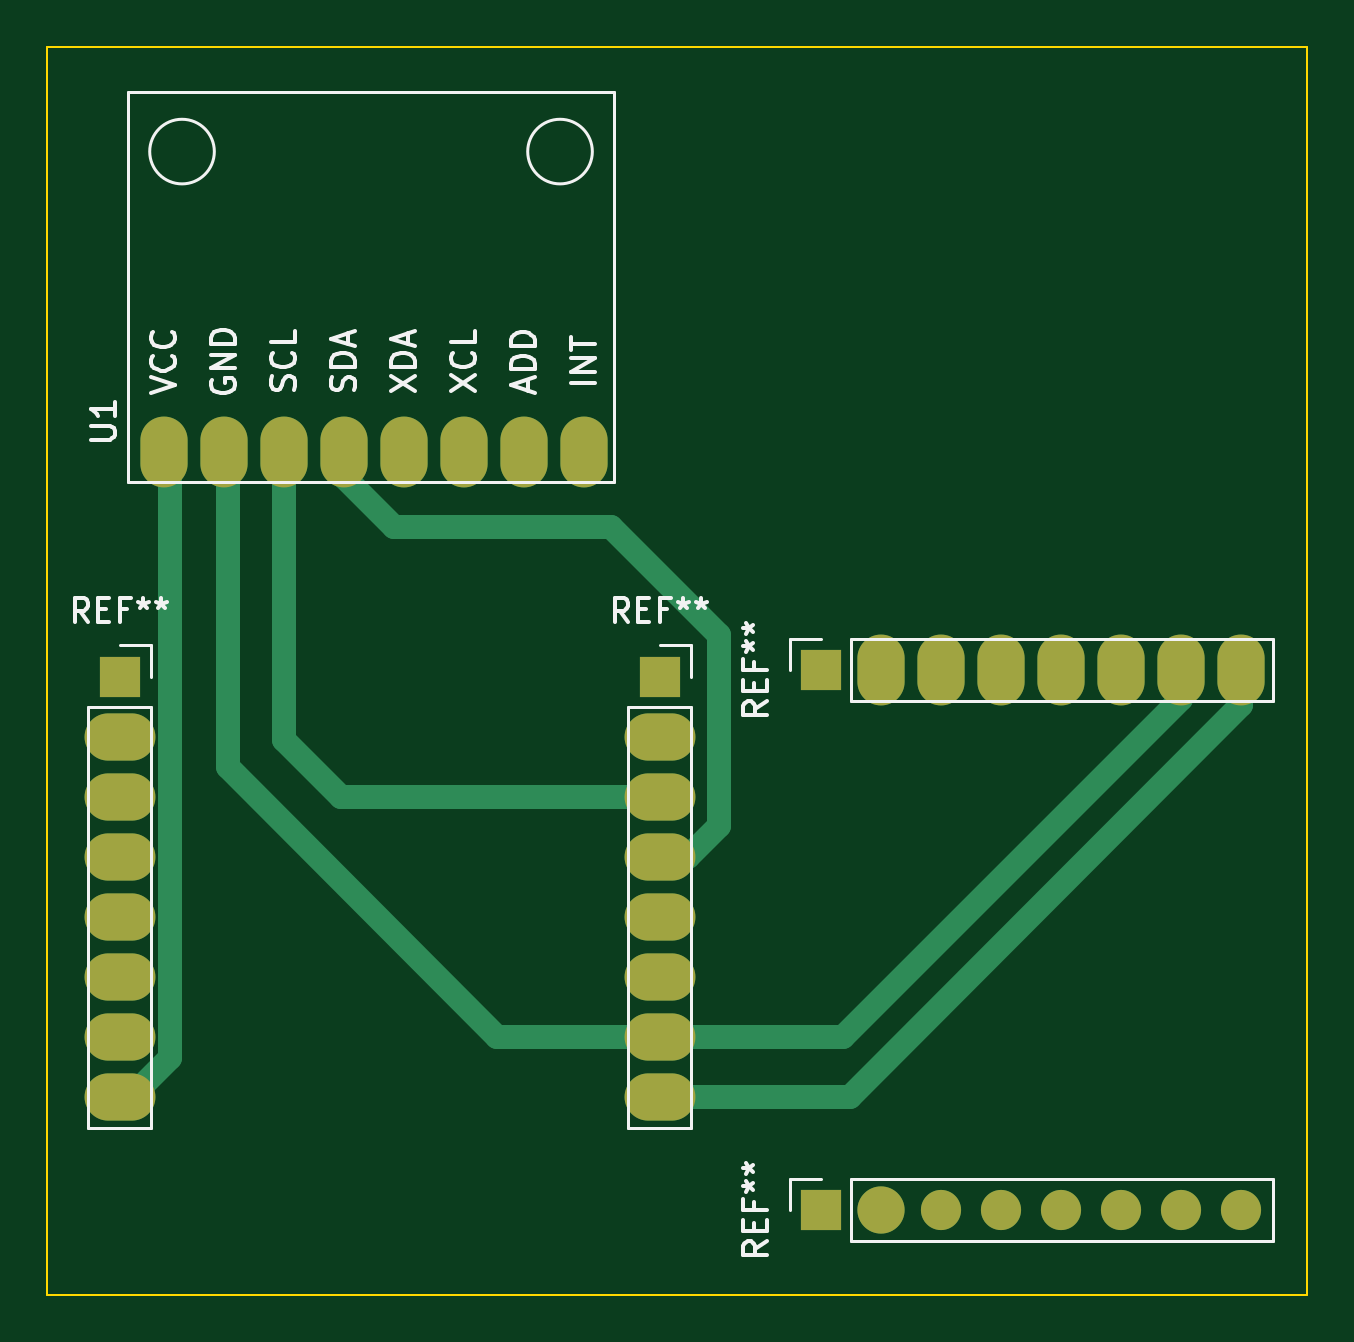
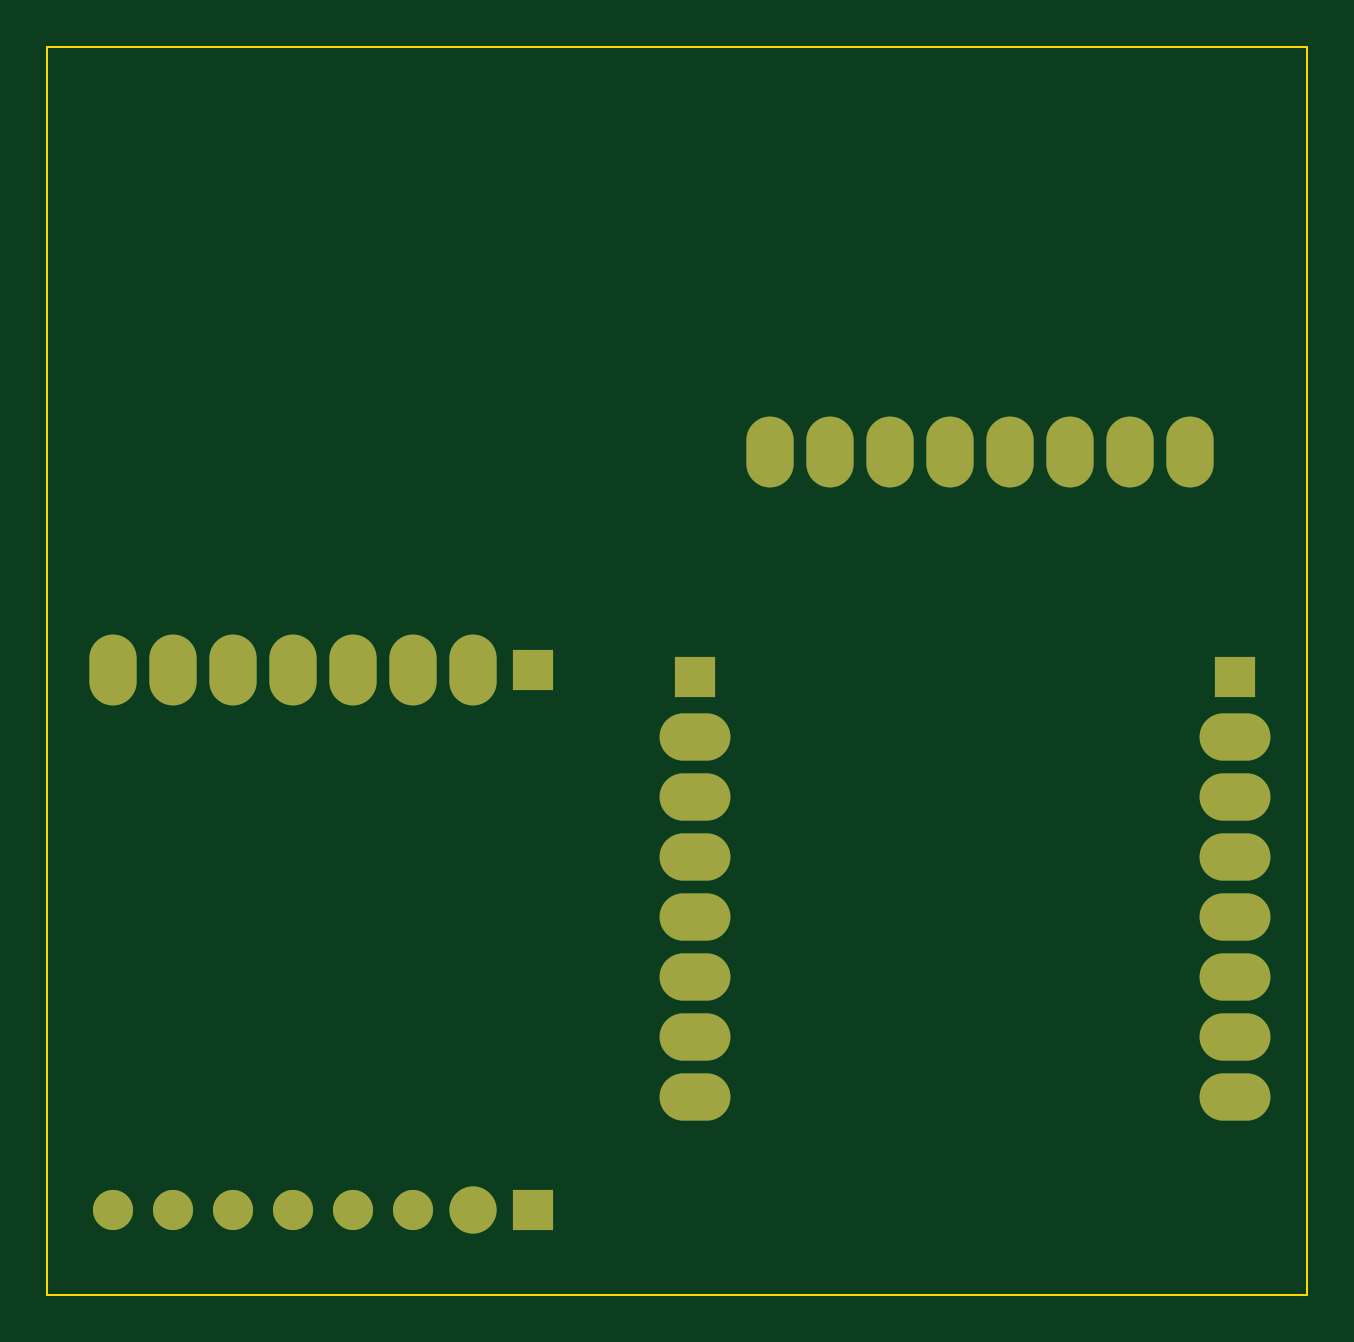
Circuit board: 9 layer files. Board 53.3 x 52.8 mm.
- bottom_copper: test1-B_Cu.gbr (3177 bytes)
- bottom_mask: test1-B_Mask.gbr (1775 bytes)
- paste: test1-B_Paste.gbr (452 bytes)
- bottom_silk: test1-B_Silkscreen.gbr (453 bytes)
- outline: test1-Edge_Cuts.gbr (682 bytes)
- top_copper: test1-F_Cu.gbr (4569 bytes)
- top_mask: test1-F_Mask.gbr (1775 bytes)
- paste: test1-F_Paste.gbr (452 bytes)
- top_silk: test1-F_Silkscreen.gbr (12354 bytes)

=== bottom_copper: test1-B_Cu.gbr ===
%TF.GenerationSoftware,KiCad,Pcbnew,(6.0.5)*%
%TF.CreationDate,2022-09-07T10:03:09+07:00*%
%TF.ProjectId,test1,74657374-312e-46b6-9963-61645f706362,rev?*%
%TF.SameCoordinates,Original*%
%TF.FileFunction,Copper,L2,Bot*%
%TF.FilePolarity,Positive*%
%FSLAX46Y46*%
G04 Gerber Fmt 4.6, Leading zero omitted, Abs format (unit mm)*
G04 Created by KiCad (PCBNEW (6.0.5)) date 2022-09-07 10:03:09*
%MOMM*%
%LPD*%
G01*
G04 APERTURE LIST*
%TA.AperFunction,ComponentPad*%
%ADD10R,1.700000X1.700000*%
%TD*%
%TA.AperFunction,ComponentPad*%
%ADD11O,2.000000X3.000000*%
%TD*%
%TA.AperFunction,ComponentPad*%
%ADD12C,2.000000*%
%TD*%
%TA.AperFunction,ComponentPad*%
%ADD13O,1.700000X1.700000*%
%TD*%
%TA.AperFunction,ComponentPad*%
%ADD14O,3.000000X2.000000*%
%TD*%
G04 APERTURE END LIST*
D10*
%TO.P,REF\u002A\u002A,1*%
%TO.N,N/C*%
X144931500Y-71754500D03*
D11*
%TO.P,REF\u002A\u002A,2*%
X147471500Y-71754500D03*
%TO.P,REF\u002A\u002A,3*%
X150011500Y-71754500D03*
%TO.P,REF\u002A\u002A,4*%
X152551500Y-71754500D03*
%TO.P,REF\u002A\u002A,5*%
X155091500Y-71754500D03*
%TO.P,REF\u002A\u002A,6*%
X157631500Y-71754500D03*
%TO.P,REF\u002A\u002A,7*%
%TO.N,GND*%
X160171500Y-71754500D03*
%TO.P,REF\u002A\u002A,8*%
%TO.N,N/C*%
X162711500Y-71754500D03*
%TD*%
D10*
%TO.P,REF\u002A\u002A,1*%
%TO.N,N/C*%
X144931500Y-94614500D03*
D12*
%TO.P,REF\u002A\u002A,2*%
X147471500Y-94614500D03*
D13*
%TO.P,REF\u002A\u002A,3*%
X150011500Y-94614500D03*
%TO.P,REF\u002A\u002A,4*%
X152551500Y-94614500D03*
%TO.P,REF\u002A\u002A,5*%
X155091500Y-94614500D03*
%TO.P,REF\u002A\u002A,6*%
X157631500Y-94614500D03*
%TO.P,REF\u002A\u002A,7*%
X160171500Y-94614500D03*
%TO.P,REF\u002A\u002A,8*%
X162711500Y-94614500D03*
%TD*%
D10*
%TO.P,REF\u002A\u002A,1*%
%TO.N,N/C*%
X138083500Y-72033500D03*
D14*
%TO.P,REF\u002A\u002A,2*%
X138083500Y-74573500D03*
%TO.P,REF\u002A\u002A,3*%
%TO.N,Net-(U1-Pad3)*%
X138083500Y-77113500D03*
%TO.P,REF\u002A\u002A,4*%
%TO.N,Net-(U1-Pad4)*%
X138083500Y-79653500D03*
%TO.P,REF\u002A\u002A,5*%
%TO.N,N/C*%
X138083500Y-82193500D03*
%TO.P,REF\u002A\u002A,6*%
X138083500Y-84733500D03*
%TO.P,REF\u002A\u002A,7*%
%TO.N,GND*%
X138083500Y-87273500D03*
%TO.P,REF\u002A\u002A,8*%
%TO.N,N/C*%
X138083500Y-89813500D03*
%TD*%
D10*
%TO.P,REF\u002A\u002A,1*%
%TO.N,N/C*%
X115223500Y-72033500D03*
D14*
%TO.P,REF\u002A\u002A,2*%
X115223500Y-74573500D03*
%TO.P,REF\u002A\u002A,3*%
X115223500Y-77113500D03*
%TO.P,REF\u002A\u002A,4*%
X115223500Y-79653500D03*
%TO.P,REF\u002A\u002A,5*%
X115223500Y-82193500D03*
%TO.P,REF\u002A\u002A,6*%
X115223500Y-84733500D03*
%TO.P,REF\u002A\u002A,7*%
X115223500Y-87273500D03*
%TO.P,REF\u002A\u002A,8*%
%TO.N,3v3*%
X115223500Y-89813500D03*
%TD*%
D11*
%TO.P,U1,1,VCC*%
%TO.N,3v3*%
X117103500Y-62508500D03*
%TO.P,U1,2,GND*%
%TO.N,GND*%
X119643500Y-62508500D03*
%TO.P,U1,3,SCL*%
%TO.N,Net-(U1-Pad3)*%
X122183500Y-62508500D03*
%TO.P,U1,4,SDA*%
%TO.N,Net-(U1-Pad4)*%
X124723500Y-62508500D03*
%TO.P,U1,5,XDA*%
%TO.N,unconnected-(U1-Pad5)*%
X127263500Y-62508500D03*
%TO.P,U1,6,XCL*%
%TO.N,unconnected-(U1-Pad6)*%
X129803500Y-62508500D03*
%TO.P,U1,7,ADD*%
%TO.N,unconnected-(U1-Pad7)*%
X132343500Y-62508500D03*
%TO.P,U1,8,INT*%
%TO.N,unconnected-(U1-Pad8)*%
X134883500Y-62508500D03*
%TD*%
M02*

=== bottom_mask: test1-B_Mask.gbr ===
%TF.GenerationSoftware,KiCad,Pcbnew,(6.0.5)*%
%TF.CreationDate,2022-09-07T10:03:09+07:00*%
%TF.ProjectId,test1,74657374-312e-46b6-9963-61645f706362,rev?*%
%TF.SameCoordinates,Original*%
%TF.FileFunction,Soldermask,Bot*%
%TF.FilePolarity,Negative*%
%FSLAX46Y46*%
G04 Gerber Fmt 4.6, Leading zero omitted, Abs format (unit mm)*
G04 Created by KiCad (PCBNEW (6.0.5)) date 2022-09-07 10:03:09*
%MOMM*%
%LPD*%
G01*
G04 APERTURE LIST*
%ADD10R,1.700000X1.700000*%
%ADD11O,2.000000X3.000000*%
%ADD12C,2.000000*%
%ADD13O,1.700000X1.700000*%
%ADD14O,3.000000X2.000000*%
G04 APERTURE END LIST*
D10*
%TO.C,REF\u002A\u002A*%
X144931500Y-71754500D03*
D11*
X147471500Y-71754500D03*
X150011500Y-71754500D03*
X152551500Y-71754500D03*
X155091500Y-71754500D03*
X157631500Y-71754500D03*
X160171500Y-71754500D03*
X162711500Y-71754500D03*
%TD*%
D10*
%TO.C,REF\u002A\u002A*%
X144931500Y-94614500D03*
D12*
X147471500Y-94614500D03*
D13*
X150011500Y-94614500D03*
X152551500Y-94614500D03*
X155091500Y-94614500D03*
X157631500Y-94614500D03*
X160171500Y-94614500D03*
X162711500Y-94614500D03*
%TD*%
D10*
%TO.C,REF\u002A\u002A*%
X138083500Y-72033500D03*
D14*
X138083500Y-74573500D03*
X138083500Y-77113500D03*
X138083500Y-79653500D03*
X138083500Y-82193500D03*
X138083500Y-84733500D03*
X138083500Y-87273500D03*
X138083500Y-89813500D03*
%TD*%
D10*
%TO.C,REF\u002A\u002A*%
X115223500Y-72033500D03*
D14*
X115223500Y-74573500D03*
X115223500Y-77113500D03*
X115223500Y-79653500D03*
X115223500Y-82193500D03*
X115223500Y-84733500D03*
X115223500Y-87273500D03*
X115223500Y-89813500D03*
%TD*%
D11*
%TO.C,U1*%
X117103500Y-62508500D03*
X119643500Y-62508500D03*
X122183500Y-62508500D03*
X124723500Y-62508500D03*
X127263500Y-62508500D03*
X129803500Y-62508500D03*
X132343500Y-62508500D03*
X134883500Y-62508500D03*
%TD*%
M02*

=== paste: test1-B_Paste.gbr ===
%TF.GenerationSoftware,KiCad,Pcbnew,(6.0.5)*%
%TF.CreationDate,2022-09-07T10:03:09+07:00*%
%TF.ProjectId,test1,74657374-312e-46b6-9963-61645f706362,rev?*%
%TF.SameCoordinates,Original*%
%TF.FileFunction,Paste,Bot*%
%TF.FilePolarity,Positive*%
%FSLAX46Y46*%
G04 Gerber Fmt 4.6, Leading zero omitted, Abs format (unit mm)*
G04 Created by KiCad (PCBNEW (6.0.5)) date 2022-09-07 10:03:09*
%MOMM*%
%LPD*%
G01*
G04 APERTURE LIST*
G04 APERTURE END LIST*
M02*

=== bottom_silk: test1-B_Silkscreen.gbr ===
%TF.GenerationSoftware,KiCad,Pcbnew,(6.0.5)*%
%TF.CreationDate,2022-09-07T10:03:09+07:00*%
%TF.ProjectId,test1,74657374-312e-46b6-9963-61645f706362,rev?*%
%TF.SameCoordinates,Original*%
%TF.FileFunction,Legend,Bot*%
%TF.FilePolarity,Positive*%
%FSLAX46Y46*%
G04 Gerber Fmt 4.6, Leading zero omitted, Abs format (unit mm)*
G04 Created by KiCad (PCBNEW (6.0.5)) date 2022-09-07 10:03:09*
%MOMM*%
%LPD*%
G01*
G04 APERTURE LIST*
G04 APERTURE END LIST*
M02*

=== outline: test1-Edge_Cuts.gbr ===
%TF.GenerationSoftware,KiCad,Pcbnew,(6.0.5)*%
%TF.CreationDate,2022-09-07T10:03:09+07:00*%
%TF.ProjectId,test1,74657374-312e-46b6-9963-61645f706362,rev?*%
%TF.SameCoordinates,Original*%
%TF.FileFunction,Profile,NP*%
%FSLAX46Y46*%
G04 Gerber Fmt 4.6, Leading zero omitted, Abs format (unit mm)*
G04 Created by KiCad (PCBNEW (6.0.5)) date 2022-09-07 10:03:09*
%MOMM*%
%LPD*%
G01*
G04 APERTURE LIST*
%TA.AperFunction,Profile*%
%ADD10C,0.100000*%
%TD*%
G04 APERTURE END LIST*
D10*
X112150500Y-45363500D02*
X165490500Y-45363500D01*
X165490500Y-45363500D02*
X165490500Y-98195500D01*
X165490500Y-98195500D02*
X112150500Y-98195500D01*
X112150500Y-98195500D02*
X112150500Y-45363500D01*
M02*

=== top_copper: test1-F_Cu.gbr ===
%TF.GenerationSoftware,KiCad,Pcbnew,(6.0.5)*%
%TF.CreationDate,2022-09-07T10:03:09+07:00*%
%TF.ProjectId,test1,74657374-312e-46b6-9963-61645f706362,rev?*%
%TF.SameCoordinates,Original*%
%TF.FileFunction,Copper,L1,Top*%
%TF.FilePolarity,Positive*%
%FSLAX46Y46*%
G04 Gerber Fmt 4.6, Leading zero omitted, Abs format (unit mm)*
G04 Created by KiCad (PCBNEW (6.0.5)) date 2022-09-07 10:03:09*
%MOMM*%
%LPD*%
G01*
G04 APERTURE LIST*
%TA.AperFunction,ComponentPad*%
%ADD10R,1.700000X1.700000*%
%TD*%
%TA.AperFunction,ComponentPad*%
%ADD11O,2.000000X3.000000*%
%TD*%
%TA.AperFunction,ComponentPad*%
%ADD12C,2.000000*%
%TD*%
%TA.AperFunction,ComponentPad*%
%ADD13O,1.700000X1.700000*%
%TD*%
%TA.AperFunction,ComponentPad*%
%ADD14O,3.000000X2.000000*%
%TD*%
%TA.AperFunction,Conductor*%
%ADD15C,1.000000*%
%TD*%
G04 APERTURE END LIST*
D10*
%TO.P,REF\u002A\u002A,1*%
%TO.N,N/C*%
X144931500Y-71754500D03*
D11*
%TO.P,REF\u002A\u002A,2*%
X147471500Y-71754500D03*
%TO.P,REF\u002A\u002A,3*%
X150011500Y-71754500D03*
%TO.P,REF\u002A\u002A,4*%
X152551500Y-71754500D03*
%TO.P,REF\u002A\u002A,5*%
X155091500Y-71754500D03*
%TO.P,REF\u002A\u002A,6*%
X157631500Y-71754500D03*
%TO.P,REF\u002A\u002A,7*%
%TO.N,GND*%
X160171500Y-71754500D03*
%TO.P,REF\u002A\u002A,8*%
%TO.N,N/C*%
X162711500Y-71754500D03*
%TD*%
D10*
%TO.P,REF\u002A\u002A,1*%
%TO.N,N/C*%
X144931500Y-94614500D03*
D12*
%TO.P,REF\u002A\u002A,2*%
X147471500Y-94614500D03*
D13*
%TO.P,REF\u002A\u002A,3*%
X150011500Y-94614500D03*
%TO.P,REF\u002A\u002A,4*%
X152551500Y-94614500D03*
%TO.P,REF\u002A\u002A,5*%
X155091500Y-94614500D03*
%TO.P,REF\u002A\u002A,6*%
X157631500Y-94614500D03*
%TO.P,REF\u002A\u002A,7*%
X160171500Y-94614500D03*
%TO.P,REF\u002A\u002A,8*%
X162711500Y-94614500D03*
%TD*%
D10*
%TO.P,REF\u002A\u002A,1*%
%TO.N,N/C*%
X138083500Y-72033500D03*
D14*
%TO.P,REF\u002A\u002A,2*%
X138083500Y-74573500D03*
%TO.P,REF\u002A\u002A,3*%
%TO.N,Net-(U1-Pad3)*%
X138083500Y-77113500D03*
%TO.P,REF\u002A\u002A,4*%
%TO.N,Net-(U1-Pad4)*%
X138083500Y-79653500D03*
%TO.P,REF\u002A\u002A,5*%
%TO.N,N/C*%
X138083500Y-82193500D03*
%TO.P,REF\u002A\u002A,6*%
X138083500Y-84733500D03*
%TO.P,REF\u002A\u002A,7*%
%TO.N,GND*%
X138083500Y-87273500D03*
%TO.P,REF\u002A\u002A,8*%
%TO.N,N/C*%
X138083500Y-89813500D03*
%TD*%
D10*
%TO.P,REF\u002A\u002A,1*%
%TO.N,N/C*%
X115223500Y-72033500D03*
D14*
%TO.P,REF\u002A\u002A,2*%
X115223500Y-74573500D03*
%TO.P,REF\u002A\u002A,3*%
X115223500Y-77113500D03*
%TO.P,REF\u002A\u002A,4*%
X115223500Y-79653500D03*
%TO.P,REF\u002A\u002A,5*%
X115223500Y-82193500D03*
%TO.P,REF\u002A\u002A,6*%
X115223500Y-84733500D03*
%TO.P,REF\u002A\u002A,7*%
X115223500Y-87273500D03*
%TO.P,REF\u002A\u002A,8*%
%TO.N,3v3*%
X115223500Y-89813500D03*
%TD*%
D11*
%TO.P,U1,1,VCC*%
%TO.N,3v3*%
X117103500Y-62508500D03*
%TO.P,U1,2,GND*%
%TO.N,GND*%
X119643500Y-62508500D03*
%TO.P,U1,3,SCL*%
%TO.N,Net-(U1-Pad3)*%
X122183500Y-62508500D03*
%TO.P,U1,4,SDA*%
%TO.N,Net-(U1-Pad4)*%
X124723500Y-62508500D03*
%TO.P,U1,5,XDA*%
%TO.N,unconnected-(U1-Pad5)*%
X127263500Y-62508500D03*
%TO.P,U1,6,XCL*%
%TO.N,unconnected-(U1-Pad6)*%
X129803500Y-62508500D03*
%TO.P,U1,7,ADD*%
%TO.N,unconnected-(U1-Pad7)*%
X132343500Y-62508500D03*
%TO.P,U1,8,INT*%
%TO.N,unconnected-(U1-Pad8)*%
X134883500Y-62508500D03*
%TD*%
D15*
%TO.N,*%
X162711500Y-73254500D02*
X146152500Y-89813500D01*
X146152500Y-89813500D02*
X138083500Y-89813500D01*
X162711500Y-71754500D02*
X162711500Y-73254500D01*
%TO.N,3v3*%
X117373011Y-62778011D02*
X117373011Y-88163858D01*
X115723369Y-89813500D02*
X115223500Y-89813500D01*
X117103500Y-62508500D02*
X117373011Y-62778011D01*
X117373011Y-88163858D02*
X115723369Y-89813500D01*
%TO.N,GND*%
X119643500Y-63586130D02*
X119792020Y-63734650D01*
X119643500Y-62508500D02*
X119643500Y-63586130D01*
X160171500Y-71754500D02*
X160171500Y-72966512D01*
X131200500Y-87273500D02*
X138083500Y-87273500D01*
X119792020Y-75865020D02*
X131200500Y-87273500D01*
X160171500Y-72966512D02*
X145864512Y-87273500D01*
X145864512Y-87273500D02*
X138083500Y-87273500D01*
X119792020Y-63734650D02*
X119792020Y-75865020D01*
%TO.N,Net-(U1-Pad3)*%
X122183500Y-62508500D02*
X122183500Y-74700500D01*
X122183500Y-74700500D02*
X124596500Y-77113500D01*
X124596500Y-77113500D02*
X138083500Y-77113500D01*
%TO.N,Net-(U1-Pad4)*%
X124723500Y-62508500D02*
X124723500Y-63586130D01*
X139285581Y-79653500D02*
X138083500Y-79653500D01*
X124723500Y-63586130D02*
X126820870Y-65683500D01*
X126820870Y-65683500D02*
X136026500Y-65683500D01*
X140598500Y-78340581D02*
X139285581Y-79653500D01*
X140598500Y-70255500D02*
X140598500Y-78340581D01*
X136026500Y-65683500D02*
X140598500Y-70255500D01*
%TD*%
M02*

=== top_mask: test1-F_Mask.gbr ===
%TF.GenerationSoftware,KiCad,Pcbnew,(6.0.5)*%
%TF.CreationDate,2022-09-07T10:03:09+07:00*%
%TF.ProjectId,test1,74657374-312e-46b6-9963-61645f706362,rev?*%
%TF.SameCoordinates,Original*%
%TF.FileFunction,Soldermask,Top*%
%TF.FilePolarity,Negative*%
%FSLAX46Y46*%
G04 Gerber Fmt 4.6, Leading zero omitted, Abs format (unit mm)*
G04 Created by KiCad (PCBNEW (6.0.5)) date 2022-09-07 10:03:09*
%MOMM*%
%LPD*%
G01*
G04 APERTURE LIST*
%ADD10R,1.700000X1.700000*%
%ADD11O,2.000000X3.000000*%
%ADD12C,2.000000*%
%ADD13O,1.700000X1.700000*%
%ADD14O,3.000000X2.000000*%
G04 APERTURE END LIST*
D10*
%TO.C,REF\u002A\u002A*%
X144931500Y-71754500D03*
D11*
X147471500Y-71754500D03*
X150011500Y-71754500D03*
X152551500Y-71754500D03*
X155091500Y-71754500D03*
X157631500Y-71754500D03*
X160171500Y-71754500D03*
X162711500Y-71754500D03*
%TD*%
D10*
%TO.C,REF\u002A\u002A*%
X144931500Y-94614500D03*
D12*
X147471500Y-94614500D03*
D13*
X150011500Y-94614500D03*
X152551500Y-94614500D03*
X155091500Y-94614500D03*
X157631500Y-94614500D03*
X160171500Y-94614500D03*
X162711500Y-94614500D03*
%TD*%
D10*
%TO.C,REF\u002A\u002A*%
X138083500Y-72033500D03*
D14*
X138083500Y-74573500D03*
X138083500Y-77113500D03*
X138083500Y-79653500D03*
X138083500Y-82193500D03*
X138083500Y-84733500D03*
X138083500Y-87273500D03*
X138083500Y-89813500D03*
%TD*%
D10*
%TO.C,REF\u002A\u002A*%
X115223500Y-72033500D03*
D14*
X115223500Y-74573500D03*
X115223500Y-77113500D03*
X115223500Y-79653500D03*
X115223500Y-82193500D03*
X115223500Y-84733500D03*
X115223500Y-87273500D03*
X115223500Y-89813500D03*
%TD*%
D11*
%TO.C,U1*%
X117103500Y-62508500D03*
X119643500Y-62508500D03*
X122183500Y-62508500D03*
X124723500Y-62508500D03*
X127263500Y-62508500D03*
X129803500Y-62508500D03*
X132343500Y-62508500D03*
X134883500Y-62508500D03*
%TD*%
M02*

=== paste: test1-F_Paste.gbr ===
%TF.GenerationSoftware,KiCad,Pcbnew,(6.0.5)*%
%TF.CreationDate,2022-09-07T10:03:09+07:00*%
%TF.ProjectId,test1,74657374-312e-46b6-9963-61645f706362,rev?*%
%TF.SameCoordinates,Original*%
%TF.FileFunction,Paste,Top*%
%TF.FilePolarity,Positive*%
%FSLAX46Y46*%
G04 Gerber Fmt 4.6, Leading zero omitted, Abs format (unit mm)*
G04 Created by KiCad (PCBNEW (6.0.5)) date 2022-09-07 10:03:09*
%MOMM*%
%LPD*%
G01*
G04 APERTURE LIST*
G04 APERTURE END LIST*
M02*

=== top_silk: test1-F_Silkscreen.gbr (12354 bytes, source omitted) ===
